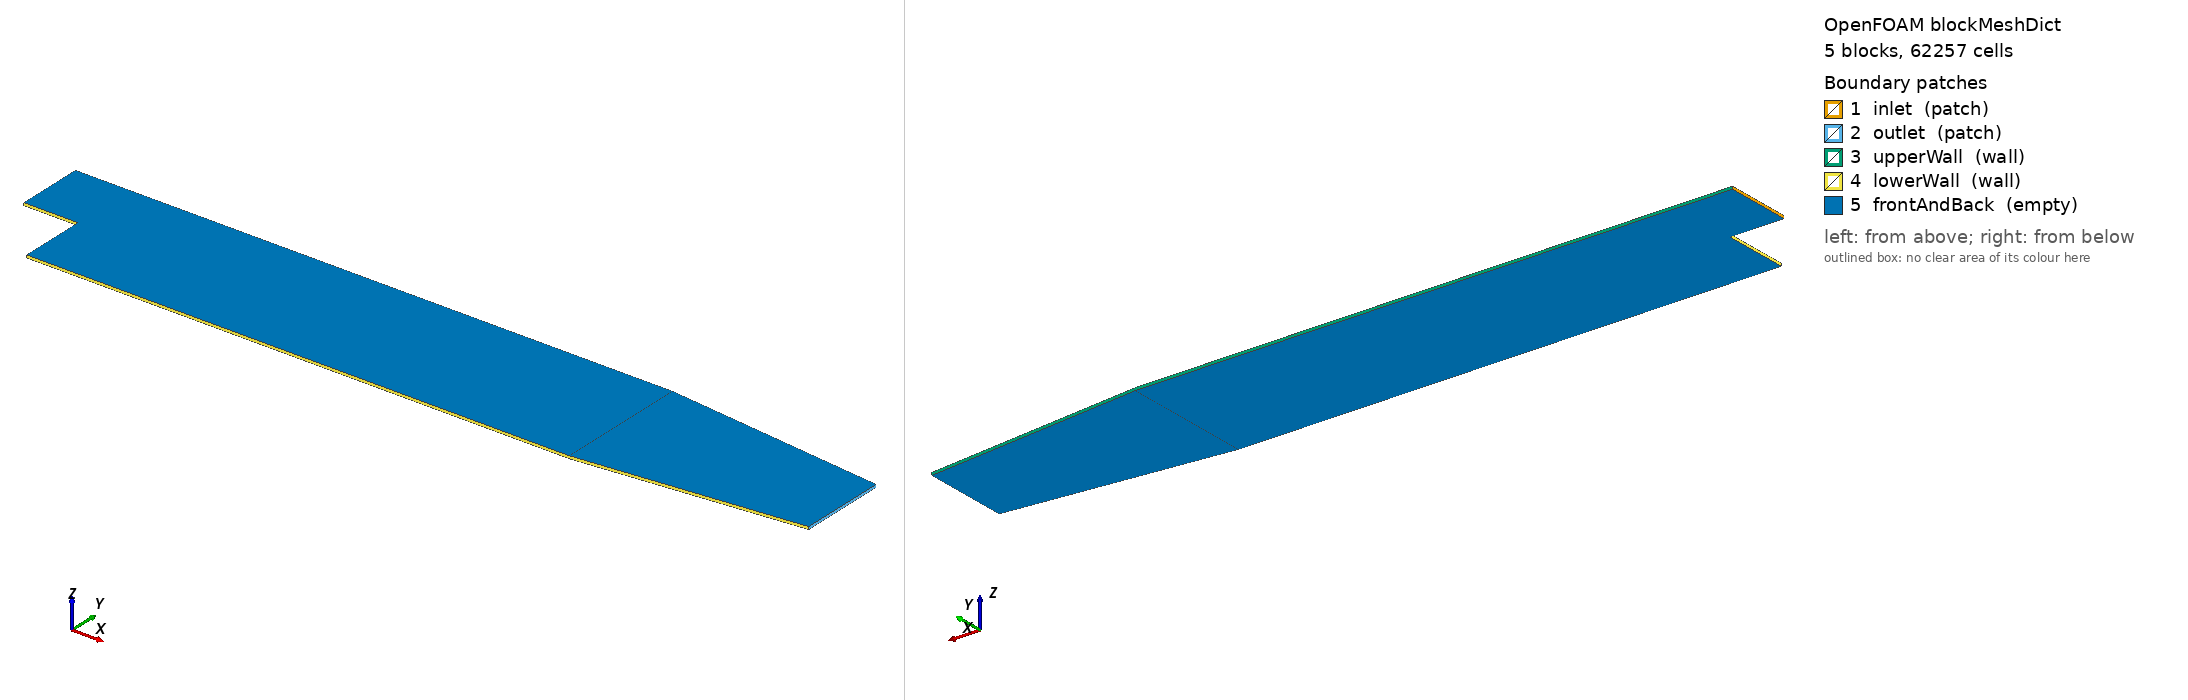

OpenFOAM case: the mesh blockMesh builds from blockMeshDict, 5 block(s), 62257 cells. Boundary patches (legend numbers): 1 inlet (patch), 2 outlet (patch), 3 upperWall (wall), 4 lowerWall (wall), 5 frontAndBack (empty). Left view from above one corner, right view from below the opposite corner. Boundary conditions: 0 field file(s) under 0/; 0 of 5 drawn patches have an entry in a shipped field file.

=== system/blockMeshDict ===
FoamFile
{
    version     2.0;
    format      ascii;
    class       dictionary;
    object      blockMeshDict;
}

scale   0.001;

vertices
(
    (-20.6 0 -0.5) (-20.6 25.4 -0.5) (0 -25.4 -0.5) (0 0 -0.5) (0 25.4 -0.5)
    (206 -25.4 -0.5) (206 0 -0.5) (206 25.4 -0.5) (290 -16.6 -0.5) (290 0 -0.5) (290 16.6 -0.5)
    (-20.6 0 0.5) (-20.6 25.4 0.5) (0 -25.4 0.5) (0 0 0.5) (0 25.4 0.5)
    (206 -25.4 0.5) (206 0 0.5) (206 25.4 0.5) (290 -16.6 0.5) (290 0 0.5) (290 16.6 0.5)
);

// Multi-grading across the channel, as in the tutorial: (length fraction, cell fraction,
// expansion ratio) for each section.
negY    ((2 4 1) (1 3 0.3));
posY    ((1 4 2) (2 3 4) (2 4 0.25));
posYR   ((2 1 1) (1 1 0.25));

blocks
(
    hex (0 3 4 1 11 14 15 12) (41 68 1) simpleGrading (0.5 $posY 1)
    hex (2 5 6 3 13 16 17 14) (405 61 1)
        edgeGrading (4 4 4 4 $negY 1 1 $negY 1 1 1 1)
    hex (3 6 7 4 14 17 18 15) (405 68 1)
        edgeGrading (4 4 4 4 $posY $posYR $posYR $posY 1 1 1 1)
    hex (5 8 9 6 16 19 20 17) (56 61 1) simpleGrading (2.5 1 1)
    hex (6 9 10 7 17 20 21 18) (56 68 1) simpleGrading (2.5 $posYR 1)
);

edges   ();

boundary
(
    inlet        { type patch; faces ((0 1 12 11)); }
    outlet       { type patch; faces ((8 9 20 19) (9 10 21 20)); }
    upperWall    { type wall;  faces ((1 4 15 12) (4 7 18 15) (7 10 21 18)); }
    lowerWall    { type wall;  faces ((0 3 14 11) (3 2 13 14) (2 5 16 13) (5 8 19 16)); }
    frontAndBack
    {
        type empty;
        faces
        (
            (0 3 4 1) (2 5 6 3) (3 6 7 4) (5 8 9 6) (6 9 10 7)
            (11 14 15 12) (13 16 17 14) (14 17 18 15) (16 19 20 17) (17 20 21 18)
        );
    }
);
